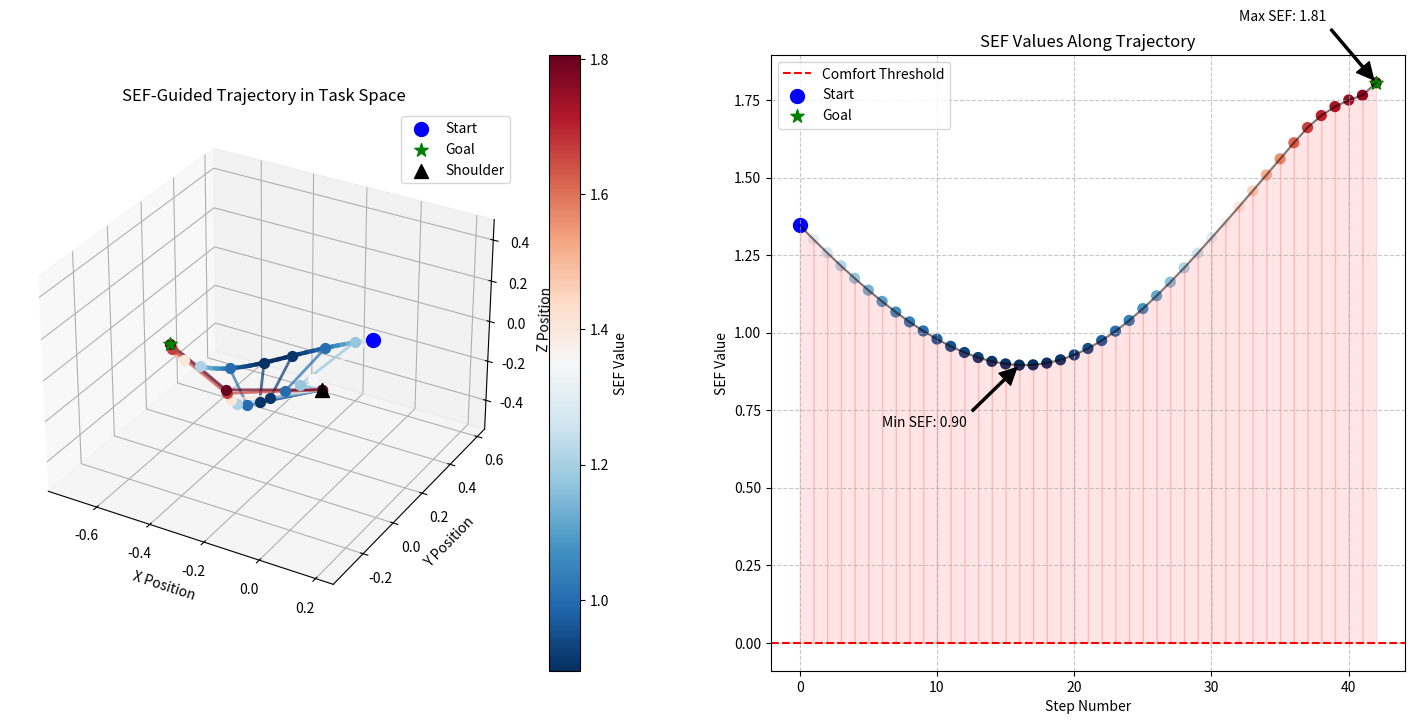
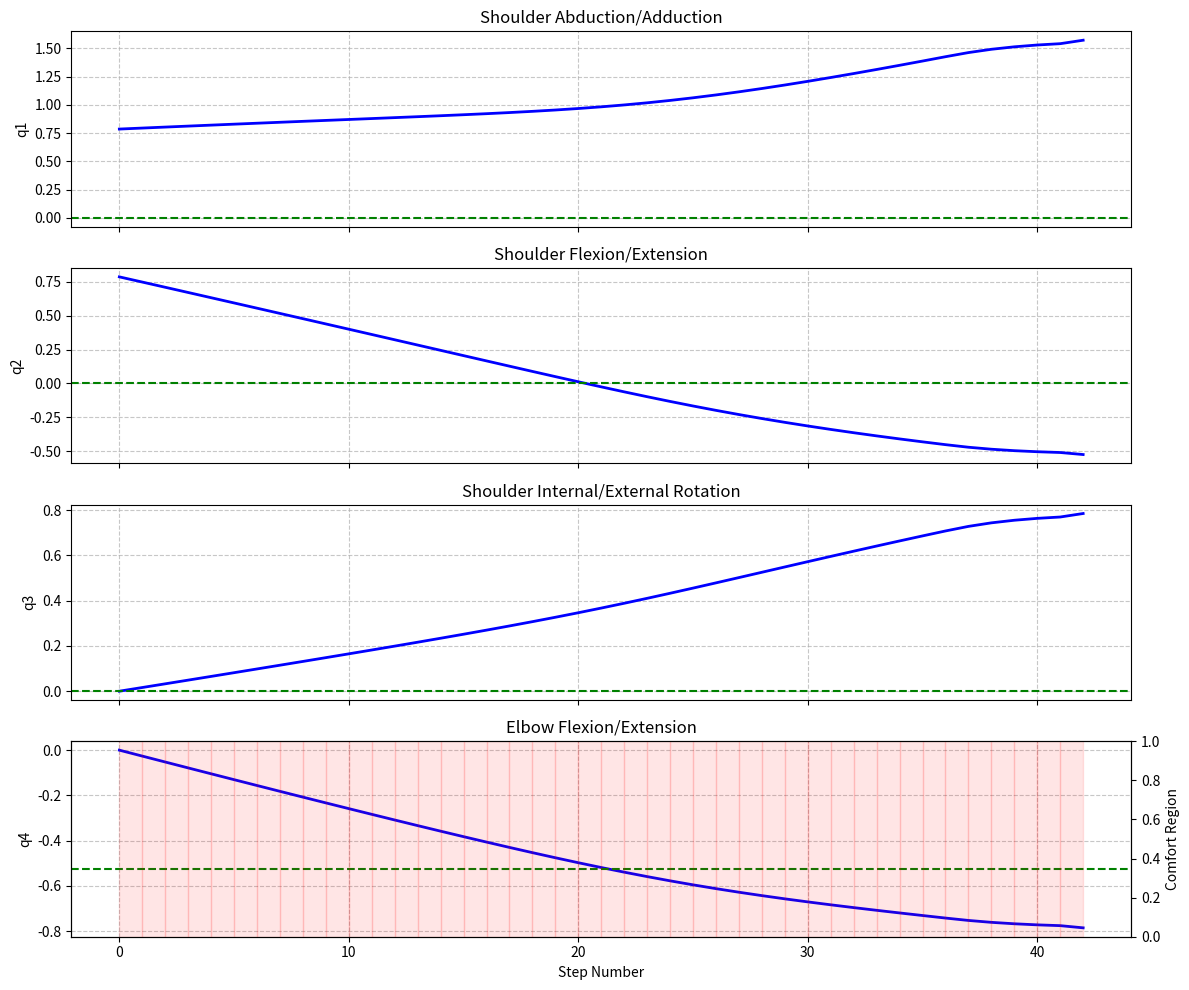

Generate these figures, in order, with matplotlib:
import numpy as np
import matplotlib.pyplot as plt
from mpl_toolkits.mplot3d import Axes3D
import math
from scipy.optimize import minimize
import time
from matplotlib import cm


# Forward kinematics function
def forward_kinematics(q, d_ua, d_la):
    T1 = np.array([[math.cos(q[0]), 0, math.sin(q[0])], [0, 1, 0], [-math.sin(q[0]), 0, math.cos(q[0])]])
    T2 = np.array([[1, 0, 0], [0, math.cos(q[1]), -math.sin(q[1])], [0, math.sin(q[1]), math.cos(q[1])]])
    T3 = np.array([[math.cos(q[2]), -math.sin(q[2]), 0], [math.sin(q[2]), math.cos(q[2]), 0], [0, 0, 1]])
    T4 = np.array([[1, 0, 0], [0, math.cos(q[3]), -math.sin(q[3])], [0, math.sin(q[3]), math.cos(q[3])]])
    p_elbow = T1 @ T2 @ T3 @ d_ua
    p_hand = T1 @ T2 @ T3 @ (d_ua + T4 @ d_la)
    return p_elbow, p_hand


# Define ergonomic assessment function
def ergonomic_assessment(q, q_opt, weights):
    # Weighted Euclidean distance-based assessment
    return np.sqrt(np.sum(weights * (q - q_opt) ** 2))


# Define Signed Ergonomics Field (SEF)
def calculate_sef(q, q_opt, weights, comfort_threshold):
    ergo_value = ergonomic_assessment(q, q_opt, weights)
    return ergo_value - comfort_threshold


# Calculate gradient of SEF with respect to joint angles
def calculate_sef_gradient(q, q_opt, weights, comfort_threshold, delta=1e-6):
    # Numerical gradient calculation
    grad = np.zeros_like(q)
    sef_q = calculate_sef(q, q_opt, weights, comfort_threshold)

    for i in range(len(q)):
        q_plus = q.copy()
        q_plus[i] += delta
        sef_plus = calculate_sef(q_plus, q_opt, weights, comfort_threshold)
        grad[i] = (sef_plus - sef_q) / delta

    return grad


# Function to ensure joint limits are respected
def enforce_joint_limits(q, bounds):
    q_limited = np.copy(q)
    for i in range(len(q)):
        q_limited[i] = max(bounds[i][0], min(bounds[i][1], q[i]))
    return q_limited


# Plan trajectory using SEF-guided gradient descent
def plan_trajectory_with_sef(q_start, q_goal, q_opt, weights, comfort_threshold, bounds, max_steps=200, step_size=0.05):
    trajectory = [q_start]
    q_current = q_start.copy()

    # Parameters to balance goal attraction and ergonomic comfort
    alpha = 0.7  # Weight for moving toward goal
    beta = 0.3  # Weight for improving ergonomic comfort

    for step in range(max_steps):
        # Vector pointing toward goal
        goal_direction = q_goal - q_current
        goal_distance = np.linalg.norm(goal_direction)

        # If we're close enough to the goal, end trajectory
        if goal_distance < 0.05:
            trajectory.append(q_goal)
            break

        # Normalize goal direction
        if goal_distance > 0:
            goal_direction = goal_direction / goal_distance

        # Get SEF gradient (direction of increasing discomfort)
        sef_gradient = calculate_sef_gradient(q_current, q_opt, weights, comfort_threshold)
        sef_gradient_norm = np.linalg.norm(sef_gradient)

        # Normalize SEF gradient if non-zero
        if sef_gradient_norm > 0:
            sef_gradient = sef_gradient / sef_gradient_norm

        # Combine goal direction and negative SEF gradient (toward more comfort)
        combined_direction = alpha * goal_direction - beta * sef_gradient
        combined_norm = np.linalg.norm(combined_direction)

        if combined_norm > 0:
            # Normalize and take a step
            combined_direction = combined_direction / combined_norm
            q_next = q_current + step_size * combined_direction
        else:
            # If directions cancel out, prioritize goal direction
            q_next = q_current + step_size * goal_direction

        # Ensure joint limits are respected
        q_next = enforce_joint_limits(q_next, bounds)

        # Add to trajectory and update current position
        trajectory.append(q_next)
        q_current = q_next

        # Adaptive step size: reduce as we get closer to goal
        step_size = min(0.05, goal_distance * 0.2)

    return np.array(trajectory)


# Visualize trajectory in task space and SEF values
def visualize_trajectory_and_sef(trajectory, d_ua, d_la, q_opt, weights, comfort_threshold):
    # Calculate SEF values along the trajectory
    sef_values = []
    for q in trajectory:
        sef_value = calculate_sef(q, q_opt, weights, comfort_threshold)
        sef_values.append(sef_value)

    sef_values = np.array(sef_values)

    # Map joint space trajectory to task space
    elbow_positions = []
    hand_positions = []

    for q in trajectory:
        p_elbow, p_hand = forward_kinematics(q, d_ua, d_la)
        elbow_positions.append(p_elbow)
        hand_positions.append(p_hand)

    elbow_positions = np.array(elbow_positions)
    hand_positions = np.array(hand_positions)

    # Create a figure with two subplots: 3D trajectory and SEF values
    fig = plt.figure(figsize=(18, 8))

    # 3D Trajectory plot
    ax1 = fig.add_subplot(121, projection='3d')

    # Plot arm configurations at key points
    num_configs_to_show = min(10, len(trajectory))
    indices = np.linspace(0, len(trajectory) - 1, num_configs_to_show, dtype=int)

    # Colors based on SEF values
    norm = plt.Normalize(min(sef_values), max(sef_values))
    cmap = cm.RdBu_r

    # Plot hand trajectory with color based on SEF values
    for i in range(len(trajectory) - 1):
        segment_color = cmap(norm(sef_values[i]))
        ax1.plot(hand_positions[i:i + 2, 0], hand_positions[i:i + 2, 1], hand_positions[i:i + 2, 2],
                 color=segment_color, linewidth=3)

    # Different colors for arm configurations based on SEF
    for i, idx in enumerate(indices):
        q = trajectory[idx]
        p_elbow = elbow_positions[idx]
        p_hand = hand_positions[idx]

        # Color based on SEF value
        config_color = cmap(norm(sef_values[idx]))

        # Plot arm links
        ax1.plot([0, p_elbow[0], p_hand[0]],
                 [0, p_elbow[1], p_hand[1]],
                 [0, p_elbow[2], p_hand[2]],
                 color=config_color, alpha=0.7, linewidth=2)

        # Plot joints
        ax1.scatter([0], [0], [0], color=config_color, s=50)  # Shoulder
        ax1.scatter([p_elbow[0]], [p_elbow[1]], [p_elbow[2]], color=config_color, s=50)  # Elbow
        ax1.scatter([p_hand[0]], [p_hand[1]], [p_hand[2]], color=config_color, s=50)  # Hand

    # Mark start and end points
    ax1.scatter([hand_positions[0, 0]], [hand_positions[0, 1]], [hand_positions[0, 2]],
                color='blue', s=100, marker='o', label='Start')
    ax1.scatter([hand_positions[-1, 0]], [hand_positions[-1, 1]], [hand_positions[-1, 2]],
                color='green', s=100, marker='*', label='Goal')

    # Add shoulder position
    ax1.scatter([0], [0], [0], color='black', s=100, marker='^', label='Shoulder')

    # Set labels and title
    ax1.set_xlabel('X Position')
    ax1.set_ylabel('Y Position')
    ax1.set_zlabel('Z Position')
    ax1.set_title('SEF-Guided Trajectory in Task Space')

    # Equal aspect ratio
    max_range = max([
        hand_positions[:, 0].max() - hand_positions[:, 0].min(),
        hand_positions[:, 1].max() - hand_positions[:, 1].min(),
        hand_positions[:, 2].max() - hand_positions[:, 2].min()
    ])

    mid_x = (hand_positions[:, 0].max() + hand_positions[:, 0].min()) * 0.5
    mid_y = (hand_positions[:, 1].max() + hand_positions[:, 1].min()) * 0.5
    mid_z = (hand_positions[:, 2].max() + hand_positions[:, 2].min()) * 0.5

    ax1.set_xlim(mid_x - max_range, mid_x + max_range)
    ax1.set_ylim(mid_y - max_range, mid_y + max_range)
    ax1.set_zlim(mid_z - max_range, mid_z + max_range)

    # Add colorbar
    sm = plt.cm.ScalarMappable(cmap=cmap, norm=norm)
    sm.set_array([])
    cbar = plt.colorbar(sm, ax=ax1, label='SEF Value')

    # Add legend
    ax1.legend()

    # SEF Values plot
    ax2 = fig.add_subplot(122)

    steps = np.arange(len(sef_values))

    # Plot SEF values with color gradient
    points = ax2.scatter(steps, sef_values, c=sef_values, cmap=cmap, s=50)

    # Connect points with lines
    ax2.plot(steps, sef_values, 'k-', alpha=0.5)

    # Add comfort threshold line
    ax2.axhline(y=0, color='r', linestyle='--', label='Comfort Threshold')

    # Find threshold crossing points
    crossings = []
    for i in range(1, len(sef_values)):
        if (sef_values[i - 1] < 0 and sef_values[i] >= 0) or (sef_values[i - 1] >= 0 and sef_values[i] < 0):
            crossings.append(i)

    # Mark threshold crossings
    if crossings:
        ax2.scatter([steps[i] for i in crossings], [sef_values[i] for i in crossings],
                    color='red', s=100, marker='x', label='Comfort Threshold Crossing')

    # Shade comfortable and uncomfortable regions
    for i in range(1, len(sef_values)):
        if sef_values[i] < 0:  # Comfortable region
            ax2.fill_between([i - 1, i], [sef_values[i - 1], sef_values[i]], 0,
                             color='blue', alpha=0.1)
        else:  # Uncomfortable region
            ax2.fill_between([i - 1, i], [sef_values[i - 1], sef_values[i]], 0,
                             color='red', alpha=0.1)

    # Mark start and end
    ax2.scatter([0], [sef_values[0]], color='blue', s=100, marker='o', label='Start')
    ax2.scatter([len(sef_values) - 1], [sef_values[-1]], color='green', s=100, marker='*', label='Goal')

    # Add annotations for key points
    min_sef_idx = np.argmin(sef_values)
    max_sef_idx = np.argmax(sef_values)

    ax2.annotate(f'Min SEF: {sef_values[min_sef_idx]:.2f}',
                 xy=(min_sef_idx, sef_values[min_sef_idx]),
                 xytext=(min_sef_idx - 10, sef_values[min_sef_idx] - 0.2),
                 arrowprops=dict(facecolor='black', shrink=0.05, width=1.5))

    ax2.annotate(f'Max SEF: {sef_values[max_sef_idx]:.2f}',
                 xy=(max_sef_idx, sef_values[max_sef_idx]),
                 xytext=(max_sef_idx - 10, sef_values[max_sef_idx] + 0.2),
                 arrowprops=dict(facecolor='black', shrink=0.05, width=1.5))

    # Set labels and title
    ax2.set_xlabel('Step Number')
    ax2.set_ylabel('SEF Value')
    ax2.set_title('SEF Values Along Trajectory')
    ax2.grid(True, linestyle='--', alpha=0.7)
    ax2.legend()

    # Add joint angle analysis
    joint_names = ['Shoulder Abduction/Adduction', 'Shoulder Flexion/Extension',
                   'Shoulder Internal/External Rotation', 'Elbow Flexion/Extension']

    # Create separate plot for joint angles
    fig2, axes = plt.subplots(4, 1, figsize=(12, 10), sharex=True)

    for i in range(4):
        axes[i].plot(steps, trajectory[:, i], 'b-', linewidth=2)
        axes[i].axhline(y=q_opt[i], color='g', linestyle='--', label='Optimal')
        axes[i].set_ylabel(f'q{i + 1}')
        axes[i].set_title(joint_names[i])
        axes[i].grid(True, linestyle='--', alpha=0.7)

    # Shade the SEF values on the bottom plot to see correlation
    ax_twin = axes[3].twinx()

    for i in range(1, len(sef_values)):
        if sef_values[i] < 0:  # Comfortable region
            ax_twin.fill_between([i - 1, i], 0, 1,
                                 color='blue', alpha=0.1, transform=ax_twin.get_xaxis_transform())
        else:  # Uncomfortable region
            ax_twin.fill_between([i - 1, i], 0, 1,
                                 color='red', alpha=0.1, transform=ax_twin.get_xaxis_transform())

    ax_twin.set_ylim(0, 1)
    ax_twin.set_ylabel('Comfort Region')

    axes[3].set_xlabel('Step Number')
    fig2.tight_layout()
    fig2.savefig('joint_angles_trajectory.png', dpi=300)

    plt.tight_layout()
    fig.savefig('trajectory_and_sef.png', dpi=300)
    plt.show()


def main():
    # Define model parameters
    d_ua = np.array([0, 0, -0.3])  # Upper arm length (shoulder to elbow)
    d_la = np.array([0, 0.25, 0])  # Lower arm length (elbow to hand)

    # Define optimal joint configuration
    q_opt = np.array([0, 0, 0, -np.pi / 6])

    # Define weights for joints (higher weights mean more important joints)
    weights = np.array([1.0, 1.5, 1.0, 2.0])

    # Define comfort threshold
    comfort_threshold = 0.1

    # Define joint limits
    bounds = [
        (-math.pi / 18, 17 * math.pi / 18),
        (-np.pi / 3, 17 * math.pi / 18),
        (-np.pi / 3, np.pi / 2),
        (-np.pi / 2, np.pi / 3)
    ]

    # Define start and goal configurations
    q_start = np.array([math.pi / 4, math.pi / 4, 0, 0])  # Starting configuration
    q_goal = np.array([math.pi / 2, -math.pi / 6, math.pi / 4, -math.pi / 4])  # Goal configuration

    print("Planning trajectory using SEF guidance...")
    trajectory = plan_trajectory_with_sef(q_start, q_goal, q_opt, weights, comfort_threshold, bounds)

    print(f"Trajectory planned with {len(trajectory)} steps")
    print("Visualizing trajectory and SEF values...")
    visualize_trajectory_and_sef(trajectory, d_ua, d_la, q_opt, weights, comfort_threshold)


if __name__ == "__main__":
    main()
